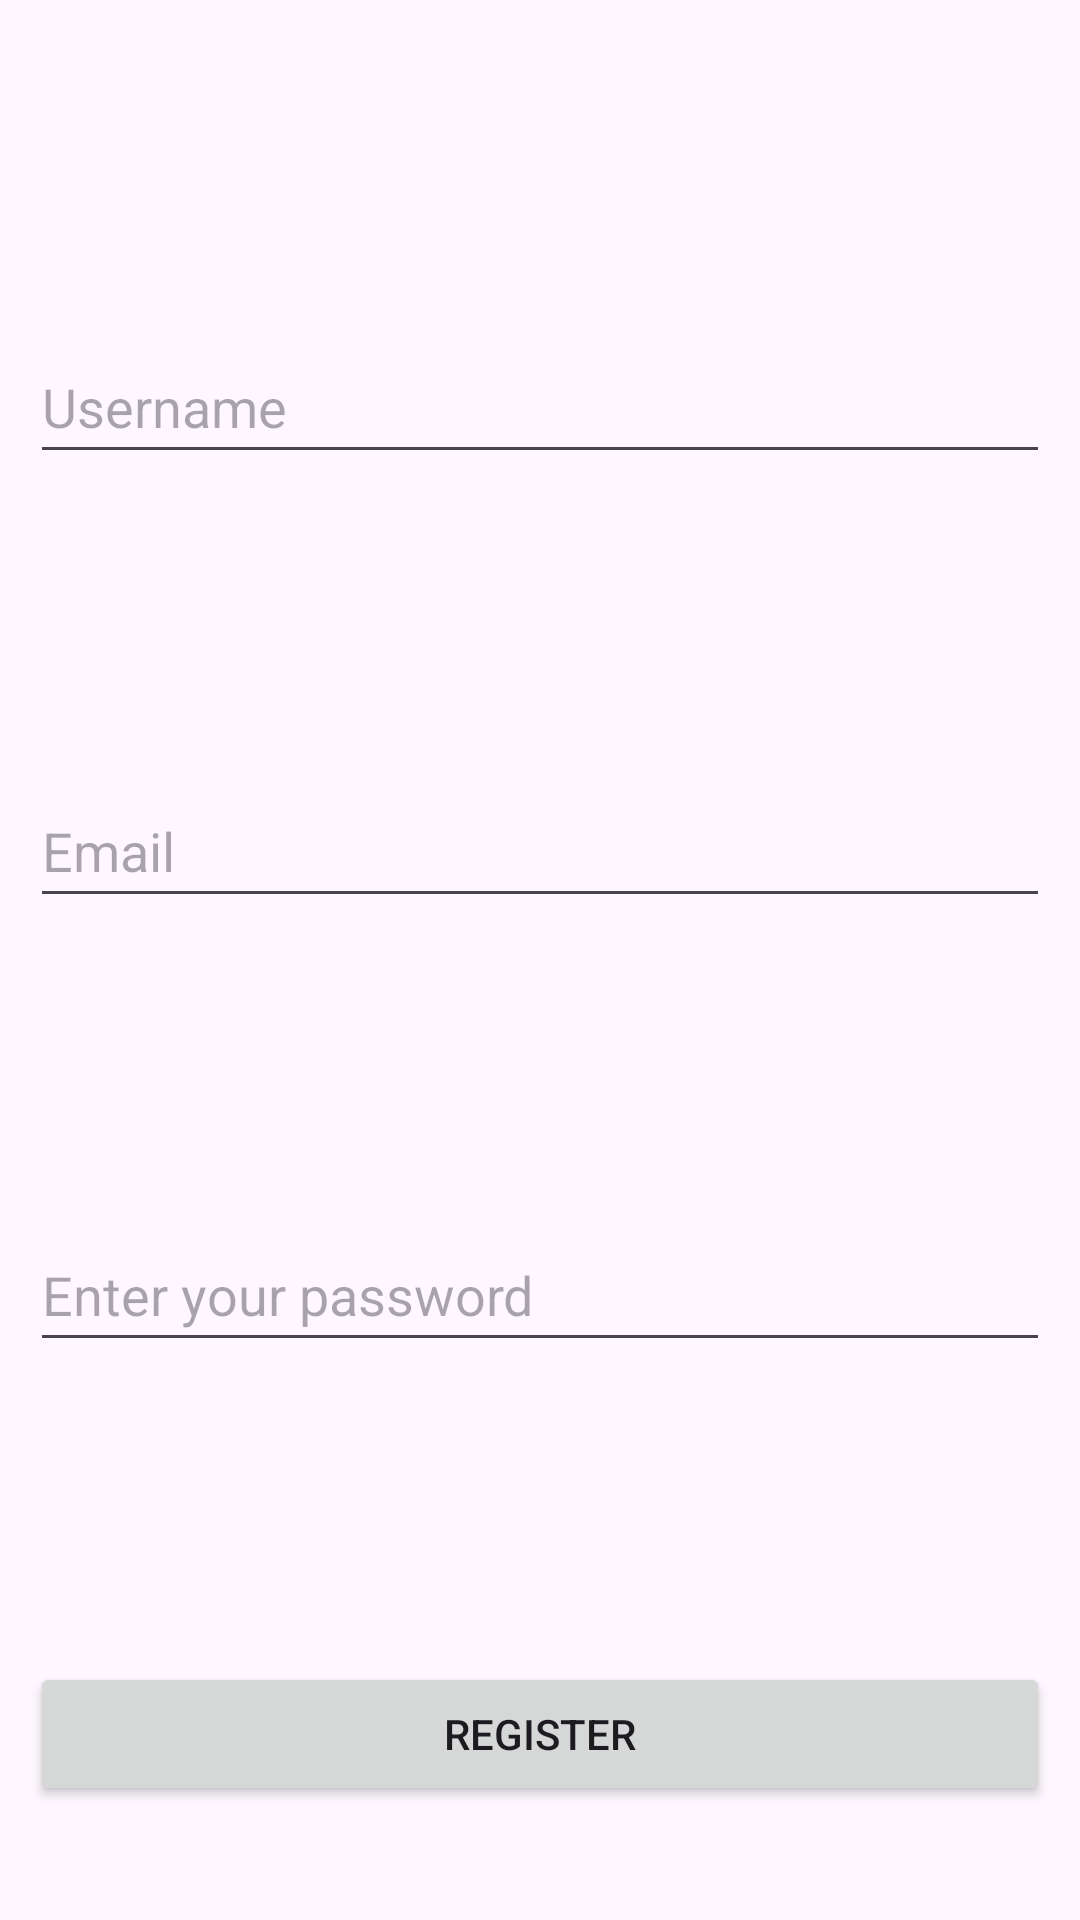

Android layout source for this screen:
<!-- AndroidManifest.xml: application theme Theme.CommuniConnect -->
<!-- res/layout/activity_register.xml -->
<?xml version="1.0" encoding="utf-8"?>
<RelativeLayout xmlns:android="http://schemas.android.com/apk/res/android"
    xmlns:app="http://schemas.android.com/apk/res-auto"
    xmlns:tools="http://schemas.android.com/tools"
    android:layout_width="match_parent"
    android:layout_height="match_parent"
    tools:context=".RegisterActivity"
    android:padding="10dp">

    <EditText
        android:layout_width="match_parent"
        android:layout_height="wrap_content"
        android:hint="Username"
        android:minHeight="48dp"
        android:layout_marginTop="100dp"
        android:id="@+id/username" />

    <EditText
        android:id="@+id/email"
        android:layout_width="match_parent"
        android:layout_height="wrap_content"
        android:layout_below="@+id/username"
        android:layout_marginTop="100dp"
        android:hint="Email"
        android:minHeight="48dp" />

    <EditText
        android:id="@+id/password"
        android:layout_width="match_parent"
        android:layout_height="wrap_content"
        android:layout_below="@id/email"
        android:layout_marginTop="100dp"
        android:hint="Enter your password"
        android:inputType="textPassword"
        android:minHeight="48dp" />

    <Button
        android:id="@+id/register"
        android:layout_width="match_parent"
        android:layout_height="wrap_content"
        android:layout_below="@id/password"
        android:layout_marginTop="100dp"
        android:text="Register" />


</RelativeLayout>
<!-- resources referenced by this layout -->
<resources>
  <style name="Theme.CommuniConnect" parent="Base.Theme.CommuniConnect" />
  <style name="Base.Theme.CommuniConnect" parent="Theme.Material3.DayNight.NoActionBar">
          
          
      </style>
</resources>
